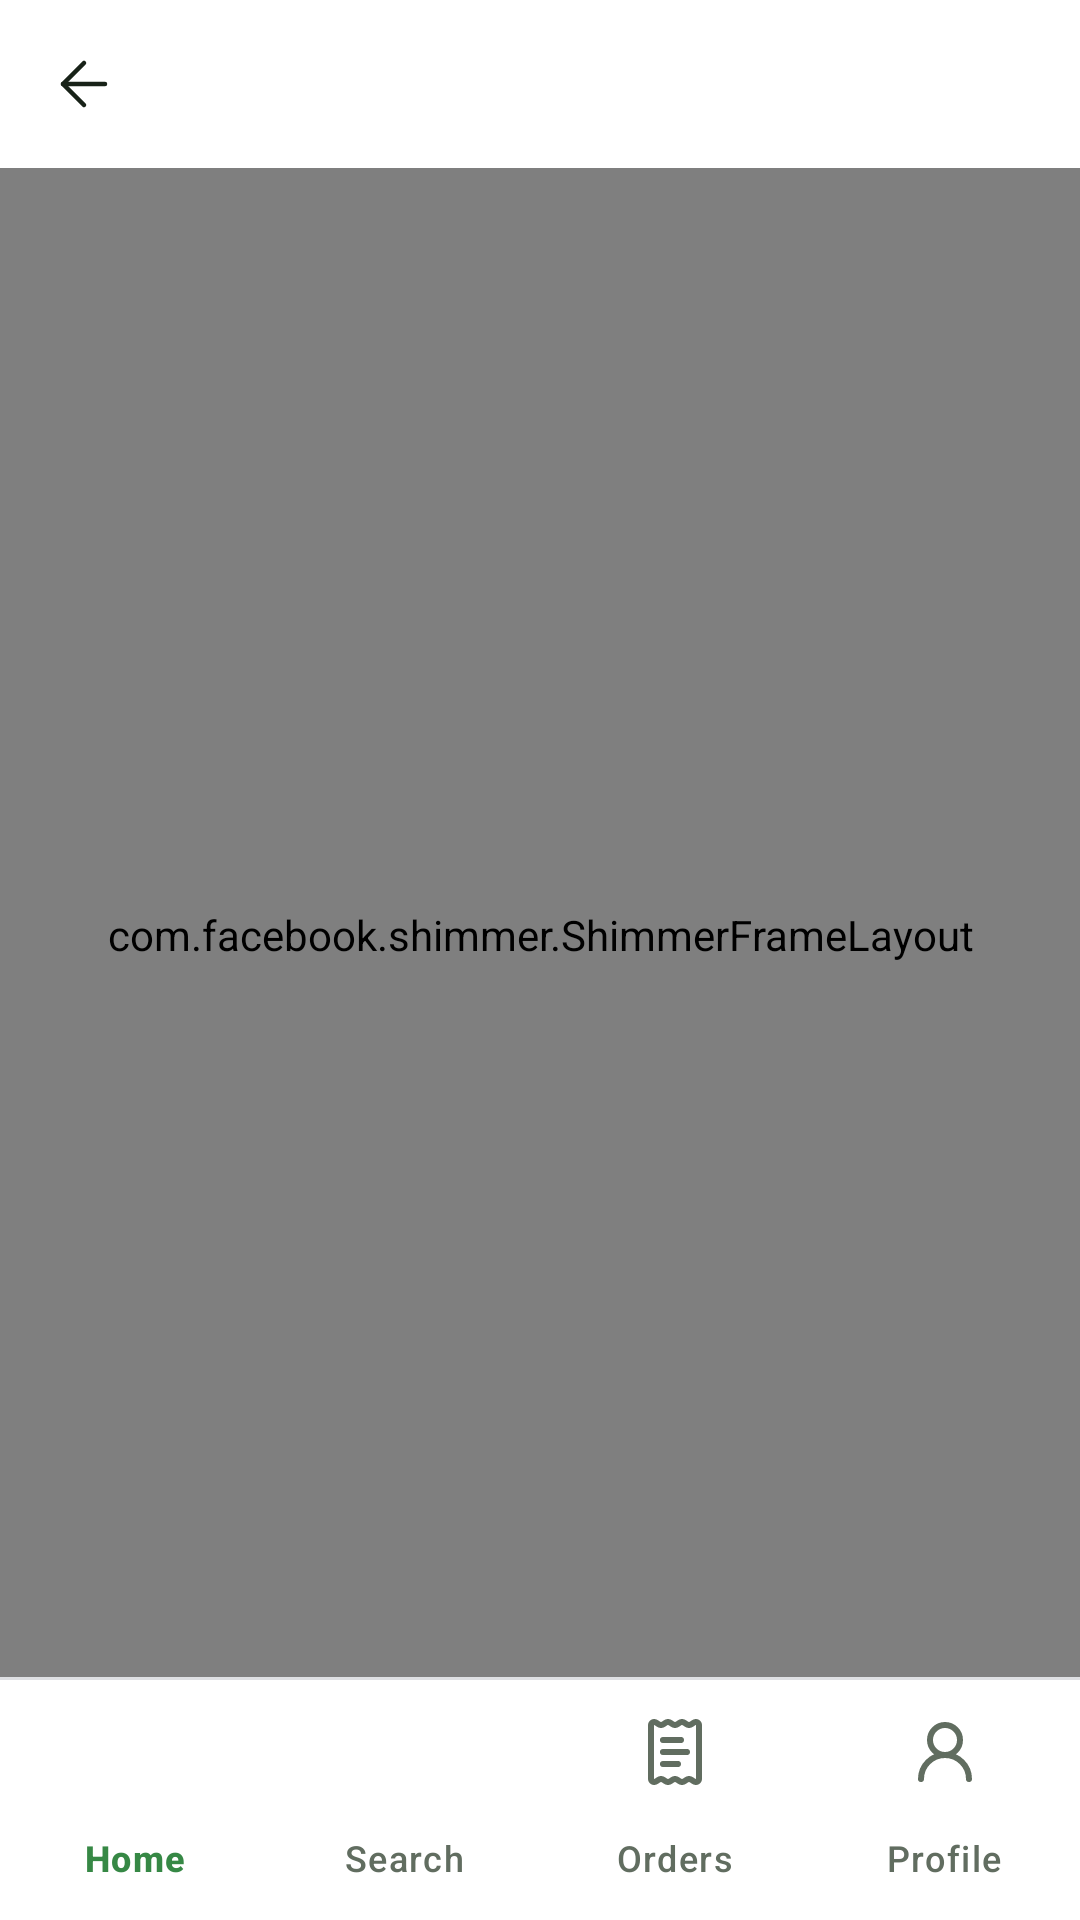

Produce the Android XML layout that renders to this screen, including the resource entries it uses.
<!-- AndroidManifest.xml: application theme Theme.FoodWastageReductionApp -->
<!-- res/layout/activity_customer_order.xml -->
<?xml version="1.0" encoding="utf-8"?>
<androidx.constraintlayout.widget.ConstraintLayout
    xmlns:android="http://schemas.android.com/apk/res/android"
    xmlns:app="http://schemas.android.com/apk/res-auto"
    xmlns:tools="http://schemas.android.com/tools"
    android:id="@+id/main"
    android:layout_width="match_parent"
    android:layout_height="match_parent"
    android:background="@color/background_white"
    tools:context=".customer.CustomerOrderActivity">

    <include
        android:id="@+id/header"
        layout="@layout/component_header"
        android:layout_width="0dp"
        android:layout_height="56dp"
        app:layout_constraintTop_toTopOf="parent"
        app:layout_constraintStart_toStartOf="parent"
        app:layout_constraintEnd_toEndOf="parent" />

    <androidx.recyclerview.widget.RecyclerView
        android:id="@+id/rvOrders"
        android:layout_width="0dp"
        android:layout_height="0dp"
        android:clipToPadding="false"
        android:paddingStart="@dimen/screen_padding"
        android:paddingEnd="@dimen/screen_padding"
        android:paddingTop="8dp"
        android:paddingBottom="16dp"
        app:layoutManager="androidx.recyclerview.widget.LinearLayoutManager"
        app:layout_constraintTop_toBottomOf="@id/header"
        app:layout_constraintBottom_toTopOf="@id/bottomNav"
        app:layout_constraintStart_toStartOf="parent"
        app:layout_constraintEnd_toEndOf="parent"
        tools:listitem="@layout/item_order" />

    
    <TextView
        android:id="@+id/txtEmpty"
        style="@style/Text.BodyXs"
        android:layout_width="wrap_content"
        android:layout_height="wrap_content"
        android:text="@string/msgNoOrders"
        android:visibility="gone"
        app:layout_constraintTop_toTopOf="@id/rvOrders"
        app:layout_constraintBottom_toBottomOf="@id/rvOrders"
        app:layout_constraintStart_toStartOf="parent"
        app:layout_constraintEnd_toEndOf="parent" />

    
    <com.facebook.shimmer.ShimmerFrameLayout
        android:id="@+id/shimmerViewContainer"
        android:layout_width="0dp"
        android:layout_height="0dp"
        android:paddingStart="@dimen/screen_padding"
        android:paddingEnd="@dimen/screen_padding"
        android:paddingTop="8dp"
        app:layout_constraintTop_toBottomOf="@id/header"
        app:layout_constraintBottom_toTopOf="@id/navDivider"
        app:layout_constraintStart_toStartOf="parent"
        app:layout_constraintEnd_toEndOf="parent"
        app:shimmer_duration="1000">

        <LinearLayout
            android:layout_width="match_parent"
            android:layout_height="wrap_content"
            android:orientation="vertical">

            <include layout="@layout/layout_skeleton_order" />
            <include layout="@layout/layout_skeleton_order" />
            <include layout="@layout/layout_skeleton_order" />

        </LinearLayout>
    </com.facebook.shimmer.ShimmerFrameLayout>

    <View
        android:id="@+id/navDivider"
        android:layout_width="0dp"
        android:layout_height="1dp"
        android:background="@color/background_secondary"
        app:layout_constraintBottom_toTopOf="@id/bottomNav"
        app:layout_constraintStart_toStartOf="parent"
        app:layout_constraintEnd_toEndOf="parent" />

    <com.google.android.material.bottomnavigation.BottomNavigationView
        android:id="@+id/bottomNav"
        android:layout_width="0dp"
        android:layout_height="wrap_content"
        android:background="@color/background_white"
        app:itemActiveIndicatorStyle="@null"
        app:itemIconTint="@color/bottom_nav_item_color"
        app:itemTextColor="@color/bottom_nav_item_color"
        app:labelVisibilityMode="labeled"
        app:menu="@menu/menu_customer_bottom_nav"
        app:layout_constraintBottom_toBottomOf="parent"
        app:layout_constraintStart_toStartOf="parent"
        app:layout_constraintEnd_toEndOf="parent" />

</androidx.constraintlayout.widget.ConstraintLayout>
<!-- res/layout/component_header.xml (included above) -->
<?xml version="1.0" encoding="utf-8"?>
<androidx.constraintlayout.widget.ConstraintLayout
    xmlns:android="http://schemas.android.com/apk/res/android"
    xmlns:app="http://schemas.android.com/apk/res-auto"
    android:layout_width="match_parent"
    android:layout_height="56dp">

    <ImageView
        android:id="@+id/btnBack"
        android:layout_width="48dp"
        android:layout_height="48dp"
        android:layout_marginStart="4dp"
        android:padding="12dp"
        android:src="@drawable/icon_back"
        android:contentDescription="@string/contentDescBack"
        android:clickable="true"
        android:focusable="true"
        android:background="?attr/selectableItemBackgroundBorderless"
        app:tint="@color/text_primary"
        app:layout_constraintStart_toStartOf="parent"
        app:layout_constraintTop_toTopOf="parent"
        app:layout_constraintBottom_toBottomOf="parent" />

    <TextView
        android:id="@+id/txtHeaderTitle"
        style="@style/Text.HeadlineSm"
        android:layout_width="wrap_content"
        android:layout_height="wrap_content"
        android:text=""
        app:layout_constraintStart_toStartOf="parent"
        app:layout_constraintEnd_toEndOf="parent"
        app:layout_constraintTop_toTopOf="parent"
        app:layout_constraintBottom_toBottomOf="parent" />

</androidx.constraintlayout.widget.ConstraintLayout>
<!-- res/layout/item_order.xml (included above) -->
<?xml version="1.0" encoding="utf-8"?>
<LinearLayout
    xmlns:android="http://schemas.android.com/apk/res/android"
    xmlns:app="http://schemas.android.com/apk/res-auto"
    xmlns:tools="http://schemas.android.com/tools"
    style="@style/Card.Default"
    android:layout_width="match_parent"
    android:layout_height="wrap_content"
    android:layout_marginTop="12dp"
    android:gravity="center_vertical"
    android:orientation="horizontal"
    android:clickable="true"
    android:focusable="true"
    android:foreground="?attr/selectableItemBackground">

    <com.google.android.material.imageview.ShapeableImageView
        android:id="@+id/imgRestaurant"
        android:layout_width="72dp"
        android:layout_height="72dp"
        android:scaleType="centerCrop"
        app:shapeAppearanceOverlay="@style/ShapeAppearance.Rounded12"
        tools:src="@drawable/icon_food" />

    <LinearLayout
        android:layout_width="0dp"
        android:layout_height="wrap_content"
        android:layout_marginStart="12dp"
        android:layout_weight="1"
        android:orientation="vertical">

        <LinearLayout
            android:layout_width="match_parent"
            android:layout_height="wrap_content"
            android:orientation="horizontal">

            <TextView
                android:id="@+id/txtRestaurantName"
                style="@style/Text.HeadlineSm"
                android:layout_width="0dp"
                android:layout_height="wrap_content"
                android:layout_weight="1"
                android:maxLines="1"
                android:ellipsize="end"
                tools:text="Awesome sushi" />

            <TextView
                android:id="@+id/txtStatus"
                android:layout_width="wrap_content"
                android:layout_height="wrap_content"
                android:textStyle="bold"
                android:textSize="12sp"
                tools:text="Completed" />
        </LinearLayout>

        <TextView
            android:id="@+id/txtOrderNumber"
            android:layout_width="wrap_content"
            android:layout_height="wrap_content"
            android:layout_marginTop="2dp"
            android:textColor="@color/text_tertiary"
            android:textSize="12sp"
            tools:ignore="TextContrastCheck"
            tools:text="Order #1024" />

        <TextView
            android:id="@+id/txtDateItems"
            android:layout_width="wrap_content"
            android:layout_height="wrap_content"
            android:layout_marginTop="2dp"
            android:textColor="@color/text_tertiary"
            tools:ignore="TextContrastCheck"
            tools:text="Oct 1, 2026 · 1 item" />

        <TextView
            android:id="@+id/txtTotal"
            android:layout_width="wrap_content"
            android:layout_height="wrap_content"
            android:layout_marginTop="4dp"
            android:textStyle="bold"
            tools:text="$8.50" />
    </LinearLayout>
</LinearLayout>
<!-- res/layout/layout_skeleton_order.xml (included above) -->
<?xml version="1.0" encoding="utf-8"?>
<LinearLayout
    xmlns:android="http://schemas.android.com/apk/res/android"
    style="@style/Card.Default"
    android:layout_width="match_parent"
    android:layout_height="wrap_content"
    android:layout_marginTop="12dp"
    android:gravity="center_vertical"
    android:orientation="horizontal">

    <View
        android:layout_width="72dp"
        android:layout_height="72dp"
        android:background="@drawable/bg_skeleton" />

    <LinearLayout
        android:layout_width="0dp"
        android:layout_height="wrap_content"
        android:layout_marginStart="12dp"
        android:layout_weight="1"
        android:orientation="vertical">

        <LinearLayout
            android:layout_width="match_parent"
            android:layout_height="wrap_content"
            android:orientation="horizontal"
            android:gravity="center_vertical">

            <View
                android:layout_width="140dp"
                android:layout_height="16dp"
                android:background="@drawable/bg_skeleton" />

            <View
                android:layout_width="70dp"
                android:layout_height="14dp"
                android:layout_marginStart="8dp"
                android:background="@drawable/bg_skeleton" />
        </LinearLayout>

        <View
            android:layout_width="90dp"
            android:layout_height="12dp"
            android:layout_marginTop="6dp"
            android:background="@drawable/bg_skeleton" />

        <View
            android:layout_width="160dp"
            android:layout_height="12dp"
            android:layout_marginTop="4dp"
            android:background="@drawable/bg_skeleton" />

        <View
            android:layout_width="60dp"
            android:layout_height="14dp"
            android:layout_marginTop="8dp"
            android:background="@drawable/bg_skeleton" />
    </LinearLayout>
</LinearLayout>
<!-- resources referenced by this layout -->
<resources>
  <color name="background_secondary">#DEE0E3</color>
  <color name="background_white">#FFFFFF</color>
  <color name="text_primary">#182218</color>
  <color name="text_tertiary">#868E96</color>
  <dimen name="screen_padding">15dp</dimen>
  <!-- drawable icon_back (drawable) -->
  <vector xmlns:android="http://schemas.android.com/apk/res/android"
      android:width="24dp"
      android:height="24dp"
      android:viewportWidth="24"
      android:viewportHeight="24">
    <path
        android:pathData="M12,19L5,12L12,5"
        android:strokeLineJoin="round"
        android:strokeWidth="1.5"
        android:fillColor="#00000000"
        android:strokeColor="#121417"
        android:strokeLineCap="round"/>
    <path
        android:pathData="M19,12H5"
        android:strokeLineJoin="round"
        android:strokeWidth="1.5"
        android:fillColor="#00000000"
        android:strokeColor="#121417"
        android:strokeLineCap="round"/>
  </vector>
  <string name="contentDescBack">Back</string>
  <string name="msgNoOrders">No orders yet</string>
  <style name="Card.Default">
          <item name="android:background">@drawable/bg_card</item>
          <item name="android:padding">@dimen/space_lg</item>
      </style>
  <style name="ShapeAppearance.Rounded12" parent="">
          <item name="cornerFamily">rounded</item>
          <item name="cornerSize">12dp</item>
      </style>
  <style name="Text.BodyXs">
          <item name="android:fontFamily">@font/pretendard_regular</item>
          <item name="android:textSize">@dimen/text_body_xs</item>
          <item name="android:textColor">@color/text_tertiary</item>
      </style>
  <style name="Text.HeadlineSm">
          <item name="android:fontFamily">@font/pretendard_bold</item>
          <item name="android:textSize">@dimen/text_headline_sm</item>
          <item name="android:textColor">@color/text_primary</item>
      </style>
  <style name="Theme.FoodWastageReductionApp" parent="Base.Theme.FoodWastageReductionApp" />
  <!-- drawable bg_card (drawable) -->
  <?xml version="1.0" encoding="utf-8"?>
  <shape xmlns:android="http://schemas.android.com/apk/res/android"
      android:shape="rectangle">
  
      <solid android:color="@color/background_white" />
  
      <stroke
          android:width="1dp"
          android:color="@color/background_secondary" />
  
      <corners android:radius="@dimen/radius_md" />
  
  </shape>
  <dimen name="space_lg">16dp</dimen>
  <dimen name="text_body_xs">12sp</dimen>
  <dimen name="text_headline_sm">16sp</dimen>
  <style name="Base.Theme.FoodWastageReductionApp" parent="Theme.Material3.DayNight.NoActionBar">
  
          <item name="colorPrimary">@color/background_accent1</item>
          <item name="colorSecondaryContainer">@color/background_white</item>
  
      </style>
  <dimen name="radius_md">12dp</dimen>
  <color name="background_accent1">#368845</color>
</resources>
